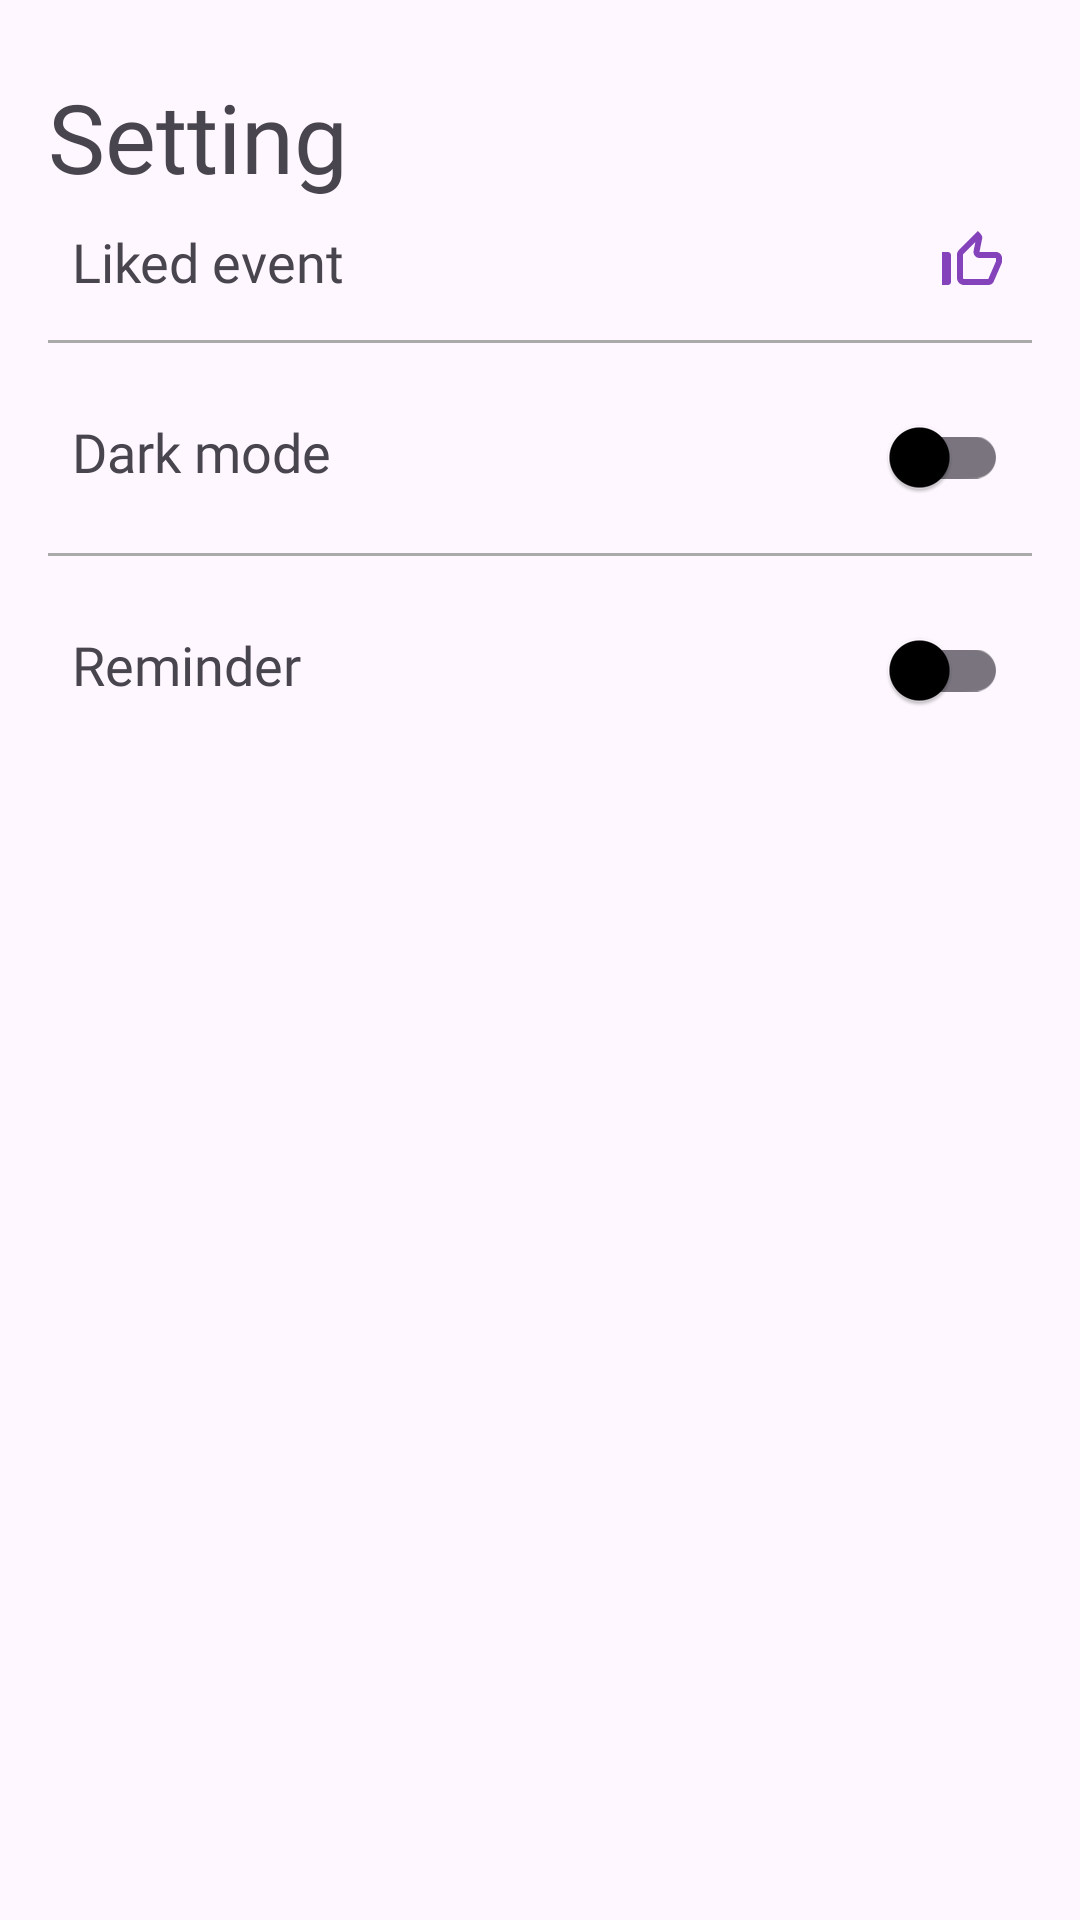

Layout XML and referenced resources for this Android screen:
<!-- AndroidManifest.xml: application theme Theme.Submission_awal -->
<!-- res/layout/fragment_setting.xml -->
<?xml version="1.0" encoding="utf-8"?>
<androidx.coordinatorlayout.widget.CoordinatorLayout
    xmlns:android="http://schemas.android.com/apk/res/android"
    xmlns:app="http://schemas.android.com/apk/res-auto"
    xmlns:tools="http://schemas.android.com/tools"
    android:layout_width="match_parent"
    android:layout_height="match_parent"
    tools:context=".ui.setting.SettingFragment"
    android:padding="16dp">

    <LinearLayout
        android:layout_width="match_parent"
        android:layout_height="wrap_content"
        android:orientation="vertical">
        <TextView
            android:id="@+id/textView2"
            android:layout_width="wrap_content"
            android:layout_height="wrap_content"
            android:layout_marginTop="8dp"
            android:fontFamily="@font/fontpoppins"
            android:text="Setting"
            android:textSize="32sp"
            app:layout_constraintStart_toStartOf="parent"
            app:layout_constraintTop_toTopOf="parent"
        />

        <TextView
            android:id="@+id/likedEvent"
            android:layout_width="match_parent"
            android:layout_height="wrap_content"
            android:padding="8dp"
            android:layout_marginBottom="6dp"
            android:text="Liked event"
            android:textSize="18sp"
            android:fontFamily="@font/fontpoppins"
            android:drawablePadding="8dp"
            app:drawableRightCompat="@drawable/outline_thumb_up_24" />

        <View
            android:layout_width="match_parent"
            android:layout_height="1dp"
            android:background="@android:color/darker_gray"
            android:layout_marginBottom="6dp"/>



        <LinearLayout
            android:layout_width="match_parent"
            android:layout_height="wrap_content"
            android:orientation="horizontal"
            android:padding="8dp">

            <TextView
                android:layout_width="0dp"
                android:layout_height="wrap_content"
                android:text="Dark mode"
                android:textSize="18sp"
                android:fontFamily="@font/fontpoppins"
                android:layout_weight="1"
                android:gravity="start"/>

            <com.google.android.material.switchmaterial.SwitchMaterial
                android:id="@+id/switchTheme"
                android:layout_width="wrap_content"
                android:layout_height="wrap_content"/>
        </LinearLayout>

        <View
            android:layout_width="match_parent"
            android:layout_height="1dp"
            android:background="@android:color/darker_gray"
            android:layout_marginBottom="6dp"/>

        <LinearLayout
            android:layout_width="match_parent"
            android:layout_height="wrap_content"
            android:orientation="horizontal"
            android:padding="8dp">

            <TextView
                android:layout_width="0dp"
                android:layout_height="wrap_content"
                android:text="Reminder"
                android:textSize="18sp"
                android:fontFamily="@font/fontpoppins"
                android:layout_weight="1"
                android:gravity="start"/>

            <com.google.android.material.switchmaterial.SwitchMaterial
                android:id="@+id/reminderTheme"
                android:layout_width="wrap_content"
                android:layout_height="wrap_content"/>
        </LinearLayout>


    </LinearLayout>

</androidx.coordinatorlayout.widget.CoordinatorLayout>
<!-- resources referenced by this layout -->
<resources>
  <!-- drawable outline_thumb_up_24 (drawable) -->
  <vector xmlns:android="http://schemas.android.com/apk/res/android" android:height="24dp" android:tint="#8443BA" android:viewportHeight="24" android:viewportWidth="24" android:width="24dp">
        
      <path android:fillColor="@android:color/white" android:pathData="M13.11,5.72l-0.57,2.89c-0.12,0.59 0.04,1.2 0.42,1.66 0.38,0.46 0.94,0.73 1.54,0.73H20v1.08L17.43,18H9.34c-0.18,0 -0.34,-0.16 -0.34,-0.34V9.82l4.11,-4.1M14,2L7.59,8.41C7.21,8.79 7,9.3 7,9.83v7.83C7,18.95 8.05,20 9.34,20h8.1c0.71,0 1.36,-0.37 1.72,-0.97l2.67,-6.15c0.11,-0.25 0.17,-0.52 0.17,-0.8V11c0,-1.1 -0.9,-2 -2,-2h-5.5l0.92,-4.65c0.05,-0.22 0.02,-0.46 -0.08,-0.66 -0.23,-0.45 -0.52,-0.86 -0.88,-1.22L14,2zM4,9H2v11h2c0.55,0 1,-0.45 1,-1v-9c0,-0.55 -0.45,-1 -1,-1z"/>
      
  </vector>
  <style name="Theme.Submission_awal" parent="Theme.Material3.DayNight.NoActionBar">
          
          <item name="colorPrimary">#6262e3</item> 
          <item name="colorSurface">#FFFFFF</item> 
          <item name="colorOnSurface">#000000</item> 
      </style>
</resources>
